The GitHub repository fmanteca/ImageClassification contains a labelled image folder "aranas_and_escorpiones_small" with 2 categories: aranas, escorpiones. Examples follow, each with its label.

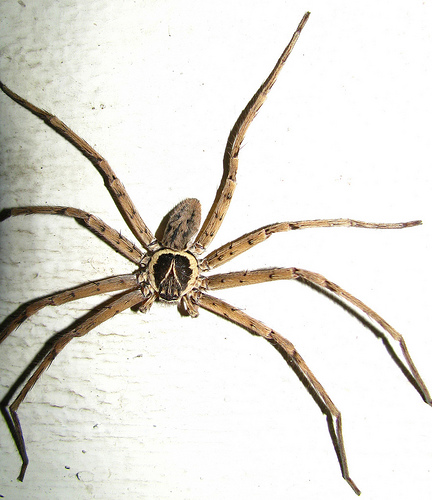
Label: aranas

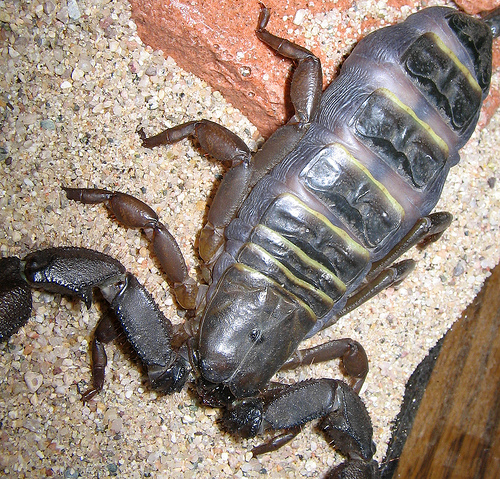
Label: escorpiones

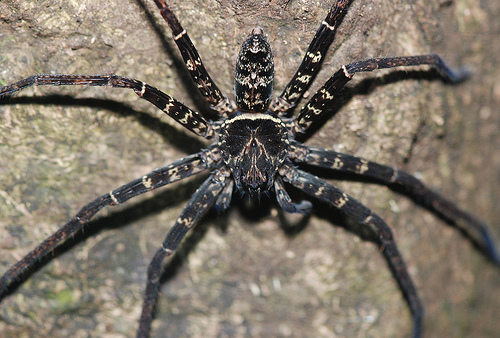
Label: aranas

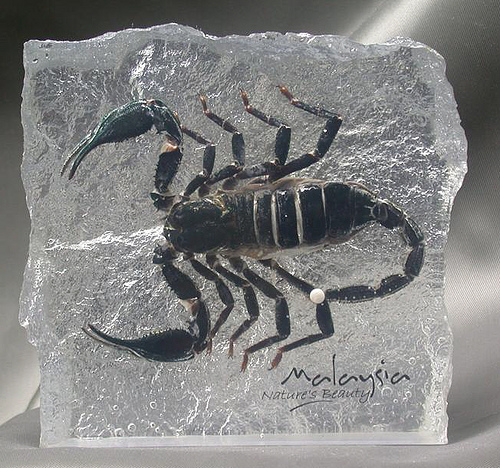
Label: escorpiones
